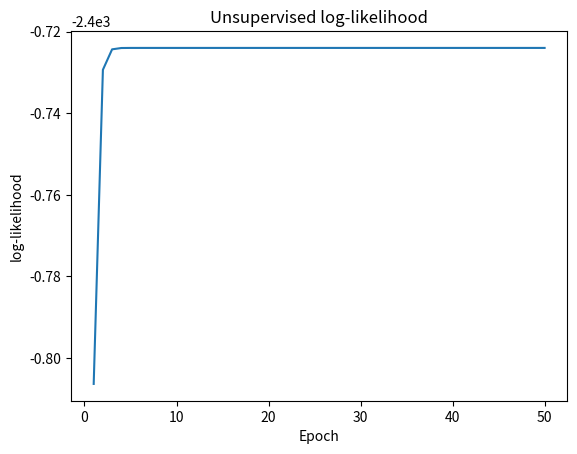

Source code (Python):
import numpy as np
import seaborn as sns
from scipy.stats import norm
import matplotlib.pyplot as plt

# Generate synthetic data
np.random.seed(0)
mu1, sigma1 = 0, 1
mu2, sigma2 = 5, 1
X = np.concatenate((np.random.normal(mu1, sigma1, 500),
                    np.random.normal(mu2, sigma2, 500)))

# Initialize parameters
mu_hat = np.random.random(2)
sigma_hat = np.random.random(2) + 1.0   # avoid 0 variance
pi_hat = np.random.random(2)
pi_hat = pi_hat / np.sum(pi_hat)

log_likelihoods = []
num_epochs = 50

# EM algorithm loop
for epoch in range(num_epochs):
    gamma = np.zeros((len(X), mu_hat.shape[0]))
    for k in range(mu_hat.shape[0]):
        gamma[:, k] = pi_hat[k] * norm.pdf(X, mu_hat[k], sigma_hat[k])
    gamma = gamma / np.sum(gamma, axis=1, keepdims=True)

    total = np.sum(gamma, axis=0)
    pi_hat = total / len(X)
    mu_hat = (gamma.T @ X) / total
    # Corrected sigma_hat calculation
    sigma_hat = np.sqrt(np.sum(gamma * (X[:, np.newaxis] - mu_hat)**2, axis=0) / total)


    # Compute log-likelihood
    ll = np.sum(np.log(np.sum([pi_hat[k] * norm.pdf(X, mu_hat[k], sigma_hat[k])
                               for k in range(mu_hat.shape[0])], axis=0)))
    log_likelihoods.append(ll)

# Plot log-likelihood
plt.plot(np.arange(1, num_epochs + 1), log_likelihoods)
plt.xlabel('Epoch')
plt.ylabel('log-likelihood')
plt.title('Unsupervised log-likelihood')
plt.show()

# Print final parameters
print(f'After {num_epochs} steps, mu1_hat: {mu_hat[0]}, sigma1_hat: {sigma_hat[0]}')
print(f'mu2_hat: {mu_hat[1]}, sigma2_hat: {sigma_hat[1]}')
print(f'pi1_hat: {pi_hat[0]}, pi2_hat: {pi_hat[1]}')
